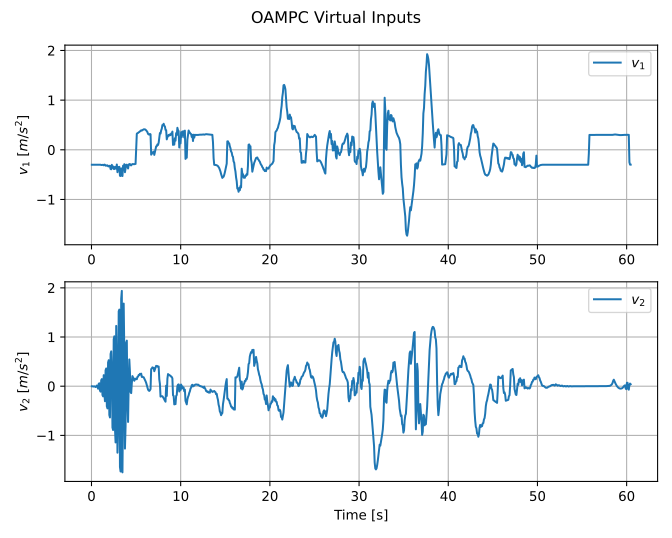

The data file committed next to this chart (first rows):
time, reference_index, v1, v2, delta_command, acceleration_command, solver_status, solver_success, solve_time
0.04042, 0, -0.3, -0.001766, 0.5236, 0.3, OPTIMAL, 1, 0.002667
0.1103, 4, -0.3, -0.002332, 0.5236, 0.3, OPTIMAL, 1, 0.001238
0.1807, 7, -0.3, -0.004183, 0.5236, 0.3, OPTIMAL, 1, 0.001662
0.2504, 11, -0.2999, -0.007657, 0.5236, 0.3, OPTIMAL, 1, 0.001415
0.3208, 14, -0.3, -0.003567, -0.5193, 0.3, OPTIMAL, 1, 0.001333
0.3906, 18, -0.2999, -0.006557, -0.09349, 0.3, OPTIMAL, 1, 0.001351
0.4607, 21, -0.2998, -0.01637, 0.5236, 0.3, OPTIMAL, 1, 0.0009843
0.5308, 25, -0.2999, -0.009182, 0.04682, 0.3, OPTIMAL, 1, 0.00127
0.6008, 28, -0.3008, 0.01352, -0.5236, 0.3, OPTIMAL, 1, 0.001519
0.6705, 32, -0.2998, -0.0105, 0.05059, 0.3, OPTIMAL, 1, 0.001148
0.7406, 35, -0.2994, -0.05075, 0.5236, 0.3, OPTIMAL, 1, 0.001045
0.8107, 39, -0.3019, 0.0504, -0.5236, 0.3, OPTIMAL, 1, 0.001284
0.8804, 42, -0.302, 0.05936, -0.4822, 0.3, OPTIMAL, 1, 0.001296
0.9504, 46, -0.3011, -0.08985, 0.5236, 0.3, OPTIMAL, 1, 0.0009983
1.021, 49, -0.3009, -0.1104, 0.5236, 0.3, OPTIMAL, 1, 0.001124
1.091, 53, -0.3057, 0.1209, -0.5236, 0.3, OPTIMAL, 1, 0.001214
1.16, 56, -0.3065, 0.1447, -0.5236, 0.3, OPTIMAL, 1, 0.001178
1.231, 60, -0.3032, -0.1782, 0.5236, 0.3, OPTIMAL, 1, 0.001636
1.301, 63, -0.3033, -0.2063, 0.5236, 0.3, OPTIMAL, 1, 0.001428
1.371, 67, -0.3121, 0.2241, -0.5236, 0.3, OPTIMAL, 1, 0.00116
1.441, 70, -0.2981, -0.1386, 0.2771, 0.3, OPTIMAL, 1, 0.001301
1.511, 74, -0.3008, -0.3057, 0.5236, 0.3, OPTIMAL, 1, 0.001783
1.581, 77, -0.3193, 0.3239, -0.5236, 0.3, OPTIMAL, 1, 0.001676
1.65, 81, -0.3208, 0.3607, -0.5236, 0.3, OPTIMAL, 1, 0.001822
1.721, 84, -0.3123, -0.4082, 0.5236, 0.3, OPTIMAL, 1, 0.001695
1.791, 88, -0.3128, -0.4511, 0.5236, 0.3, OPTIMAL, 1, 0.001376
1.86, 91, -0.3322, 0.4825, -0.5236, 0.3, OPTIMAL, 1, 0.001189
1.931, 95, -0.3343, 0.5286, -0.5236, 0.3, OPTIMAL, 1, 0.001343
2, 98, -0.322, -0.5847, 0.5236, 0.3, OPTIMAL, 1, 0.00171
2.071, 102, -0.3227, -0.6356, 0.5236, 0.3, OPTIMAL, 1, 0.00106
2.141, 105, -0.3866, 0.6549, -0.5236, 0.3, OPTIMAL, 1, 0.001224
2.211, 109, -0.3921, 0.7085, -0.5236, 0.3, OPTIMAL, 1, 0.001289
2.281, 112, -0.3033, 0.3163, -0.2248, 0.3, OPTIMAL, 1, 0.001663
2.351, 116, -0.3632, -0.8391, 0.5236, 0.3, OPTIMAL, 1, 0.001481
2.42, 119, -0.3339, -0.8907, 0.5143, 0.3, OPTIMAL, 1, 0.001706
2.491, 123, -0.3848, 0.954, -0.5236, 0.3, OPTIMAL, 1, 0.001455
2.561, 126, -0.387, 1.015, -0.5236, 0.3, OPTIMAL, 1, 0.001563
2.631, 130, -0.343, -0.8528, 0.4235, 0.3, OPTIMAL, 1, 0.001002
2.701, 133, -0.3709, -1.144, 0.518, 0.3, OPTIMAL, 1, 0.001667
2.771, 137, -0.3812, 1.226, -0.5236, 0.3, OPTIMAL, 1, 0.001426
2.841, 140, -0.2957, 0.4236, -0.1819, 0.3, OPTIMAL, 1, 0.001138
2.911, 144, -0.4506, -1.352, 0.5236, 0.3, OPTIMAL, 1, 0.001403
2.981, 147, -0.3454, -0.7633, 0.2988, 0.3, OPTIMAL, 1, 0.001359
3.051, 151, -0.3969, 1.522, -0.5236, 0.3, OPTIMAL, 1, 0.001286
3.121, 154, -0.343, 1.558, -0.5083, 0.3, OPTIMAL, 1, 0.001265
3.191, 158, -0.5227, -1.642, 0.5236, 0.3, OPTIMAL, 1, 0.002717
3.261, 161, -0.5274, -1.734, 0.5236, 0.3, OPTIMAL, 1, 0.001266
3.33, 165, -0.3741, 1.779, -0.5053, 0.3, OPTIMAL, 1, 0.001159
3.4, 168, -0.3845, 1.938, -0.5236, 0.3, OPTIMAL, 1, 0.001551
3.471, 172, -0.5281, -1.752, 0.4757, 0.3, OPTIMAL, 1, 0.001306
3.541, 175, -0.3206, -0.3544, 0.1033, 0.3, OPTIMAL, 1, 0.001066
3.611, 179, -0.367, 1.68, -0.4332, 0.3, OPTIMAL, 1, 0.001251
3.68, 182, -0.2898, 0.6733, -0.178, 0.3, OPTIMAL, 1, 0.001415
3.751, 186, -0.4514, -1.269, 0.3359, 0.3, OPTIMAL, 1, 0.001225
3.821, 189, -0.3753, -0.8135, 0.2191, 0.3, OPTIMAL, 1, 0.001174
3.891, 193, -0.3015, 0.887, -0.2285, 0.3, OPTIMAL, 1, 0.001272
3.961, 196, -0.3001, 0.9265, -0.2383, 0.3, OPTIMAL, 1, 0.00321
4.031, 200, -0.327, -0.3354, 0.09312, 0.3, OPTIMAL, 1, 0.001189
4.101, 203, -0.3759, -0.7264, 0.1956, 0.3, OPTIMAL, 1, 0.003061
4.171, 207, -0.2985, 0.03541, -0.004981, 0.3, OPTIMAL, 1, 0.001022
... 804 more rows
